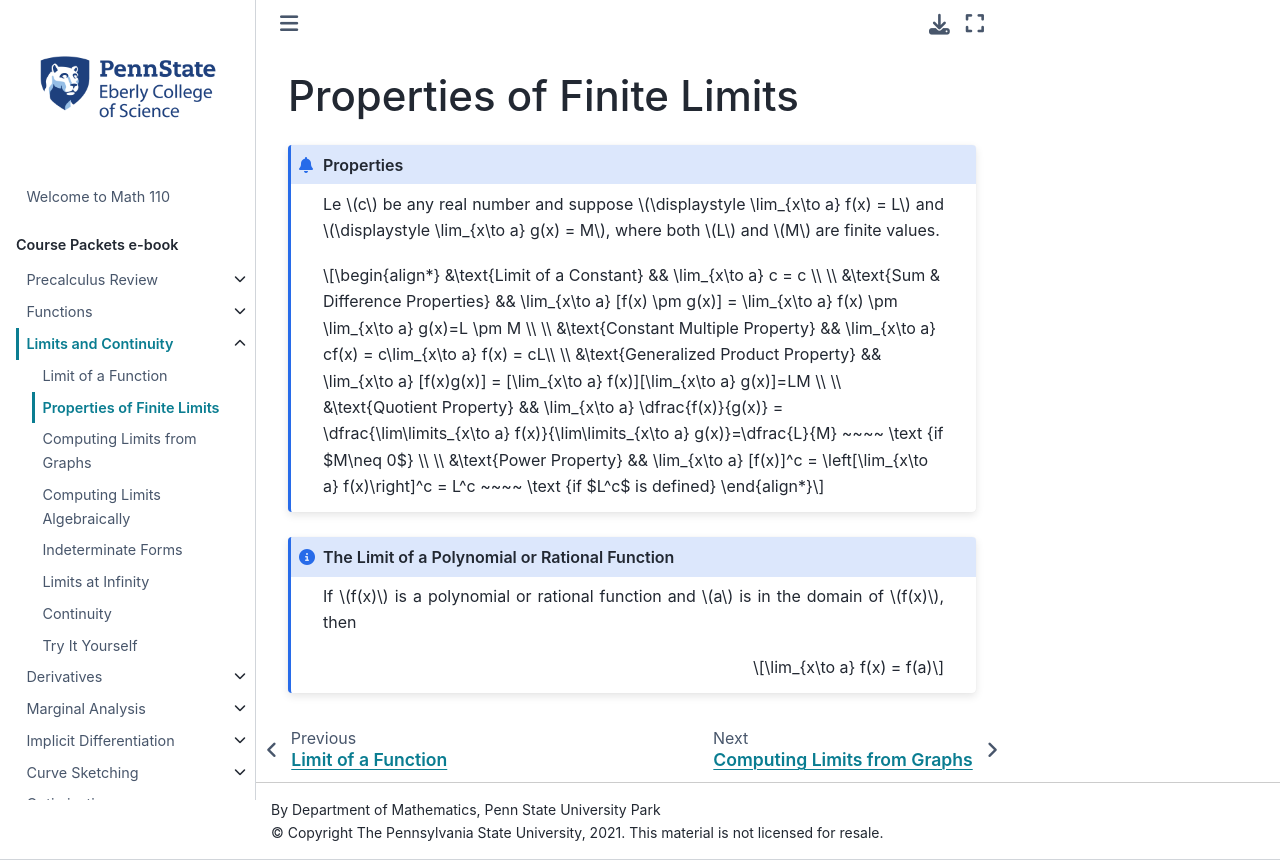

repository: 28left/110jupyter · page: ch_Limits/limits_proplim.html · generator: jekyll

---
jupytext:
  formats: ipynb,md:myst
  text_representation:
    extension: .md
    format_name: myst
    format_version: 0.13
    jupytext_version: 1.10.3
kernelspec:
  display_name: Python 3.9.4 64-bit
  language: python
  name: python3
---
(lim:prop_lim)=
# Properties of Finite Limits


```{admonition} Properties
:class: info

Le $c$ be any real number and suppose $\displaystyle \lim_{x\to a} f(x) = L$ and $\displaystyle \lim_{x\to a} g(x) = M$, where both $L$ and $M$ are finite values.


\begin{align*}
&\text{Limit of a Constant} && \lim_{x\to a} c = c  \\ \\
&\text{Sum & Difference Properties} && \lim_{x\to a} [f(x) \pm g(x)] = \lim_{x\to a} f(x) \pm \lim_{x\to a} g(x)=L \pm M \\ \\
&\text{Constant Multiple Property} && \lim_{x\to a} cf(x) = c\lim_{x\to a} f(x) = cL\\ \\
&\text{Generalized Product Property} && \lim_{x\to a} [f(x)g(x)] = [\lim_{x\to a} f(x)][\lim_{x\to a} g(x)]=LM \\ \\
&\text{Quotient Property} && \lim_{x\to a} \dfrac{f(x)}{g(x)} = \dfrac{\lim\limits_{x\to a} f(x)}{\lim\limits_{x\to a} g(x)}=\dfrac{L}{M}  ~~~~ \text {if $M\neq 0$} \\ \\
&\text{Power Property} && \lim_{x\to a} [f(x)]^c = \left[\lim_{x\to a} f(x)\right]^c = L^c ~~~~ \text {if $L^c$ is defined}
\end{align*}
```

```{admonition} The Limit of a Polynomial or Rational Function
:class: note

If $f(x)$ is a polynomial or rational function and $a$ is in the domain of $f(x)$, then

$$\lim_{x\to a} f(x) = f(a)$$
```

<!--

````{admonition} Properties
:class: info

Le $c$ be any real number and suppose $\displaystyle \lim_{x\to a} f(x) = L$ and $\displaystyle \lim_{x\to a} g(x) = M$, where both $L$ and $M$ are finite values.

```{admonition} Limit of a Constant
:class: note

$$\lim_{x\to a} c = c $$
```

```{admonition} The Sum & Difference Properties
:class: note

$$\lim_{x\to a} [f(x) \pm g(x)] = \lim_{x\to a} f(x) \pm \lim_{x\to a} g(x)=L \pm M$$
```

```{admonition} The Constant Multiple Property
:class: note

$$\lim_{x\to a} cf(x) = c\lim_{x\to a} f(x) = cL$$
```

```{admonition} Generalized Product Property
:class: note

$$\lim_{x\to a} [f(x)g(x)] = [\lim_{x\to a} f(x)][\lim_{x\to a} g(x)]=LM$$
```

```{admonition} Quotient Property
:class: note

$$\lim_{x\to a} \dfrac{f(x)}{g(x)} = \dfrac{\lim\limits_{x\to a} f(x)}{\lim\limits_{x\to a} g(x)}=\dfrac{L}{M}  ~~~~ \text {if $M\neq 0$}$$
```

```{admonition} The Power Property
:class: note

$$\lim_{x\to a} [f(x)]^c = \left[\lim_{x\to a} f(x)\right]^c = L^c ~~~~ \text {if $L^c$ is defined}$$
```

```{admonition} Polynomial and Rational Functions
:class: note

If $f(x)$ is a polynomial or rational function and $a$ is in the domain of $f(x)$, then

$$\lim_{x\to a} f(x) = f(a)$$
```
````

-->
